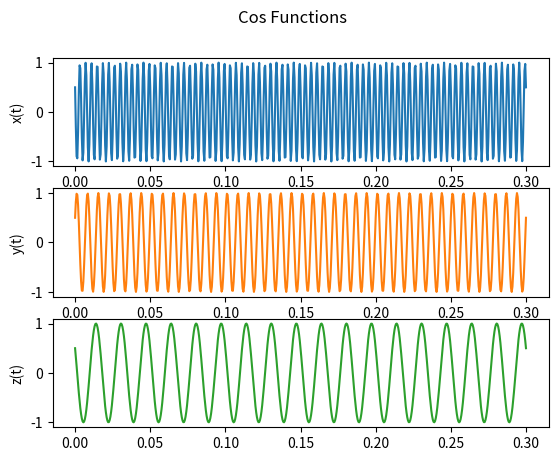
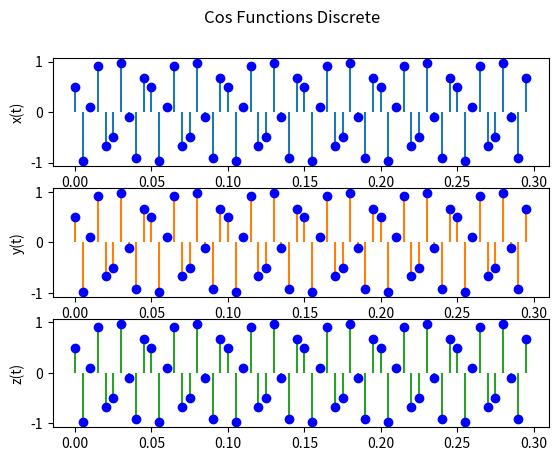

The matplotlib source for these figures, in order:
import numpy as np
import matplotlib.pyplot as plt

# a)
t = np.linspace(0, 0.3 , 601)

# b)
xt = np.cos(520*np.pi*t + np.pi/3)
yt = np.cos(280*np.pi*t - np.pi/3)
zt = np.cos(120*np.pi*t + np.pi/3)

fig, axs = plt.subplots(3)
fig.suptitle('Cos Functions')
axs[0].plot(t, xt, 'tab:blue')
axs[0].set_ylabel('x(t)')
axs[1].plot(t, yt, 'tab:orange')
axs[1].set_ylabel('y(t)')
axs[2].plot(t, zt, 'tab:green')
axs[2].set_ylabel('z(t)')

plt.show()

# c)
T = 1.0/200 # fa=200Hz; T=1/fa
t1 = np.arange(0, 0.3, T)
xt1 = np.cos(520*np.pi*t1 + np.pi/3)
yt1 = np.cos(280*np.pi*t1 - np.pi/3)
zt1 = np.cos(120*np.pi*t1 + np.pi/3)

fig, axs = plt.subplots(3)
fig.suptitle('Cos Functions Discrete')
axs[0].stem(t1, xt1, 'tab:blue', markerfmt='ob', basefmt=' ')
axs[0].set_ylabel('x(t)')
axs[1].stem(t1, yt1, 'tab:orange', markerfmt='ob', basefmt=' ')
axs[1].set_ylabel('y(t)')
axs[2].stem(t1, zt1, 'tab:green', markerfmt='ob', basefmt=' ')
axs[2].set_ylabel('z(t)')

plt.show()